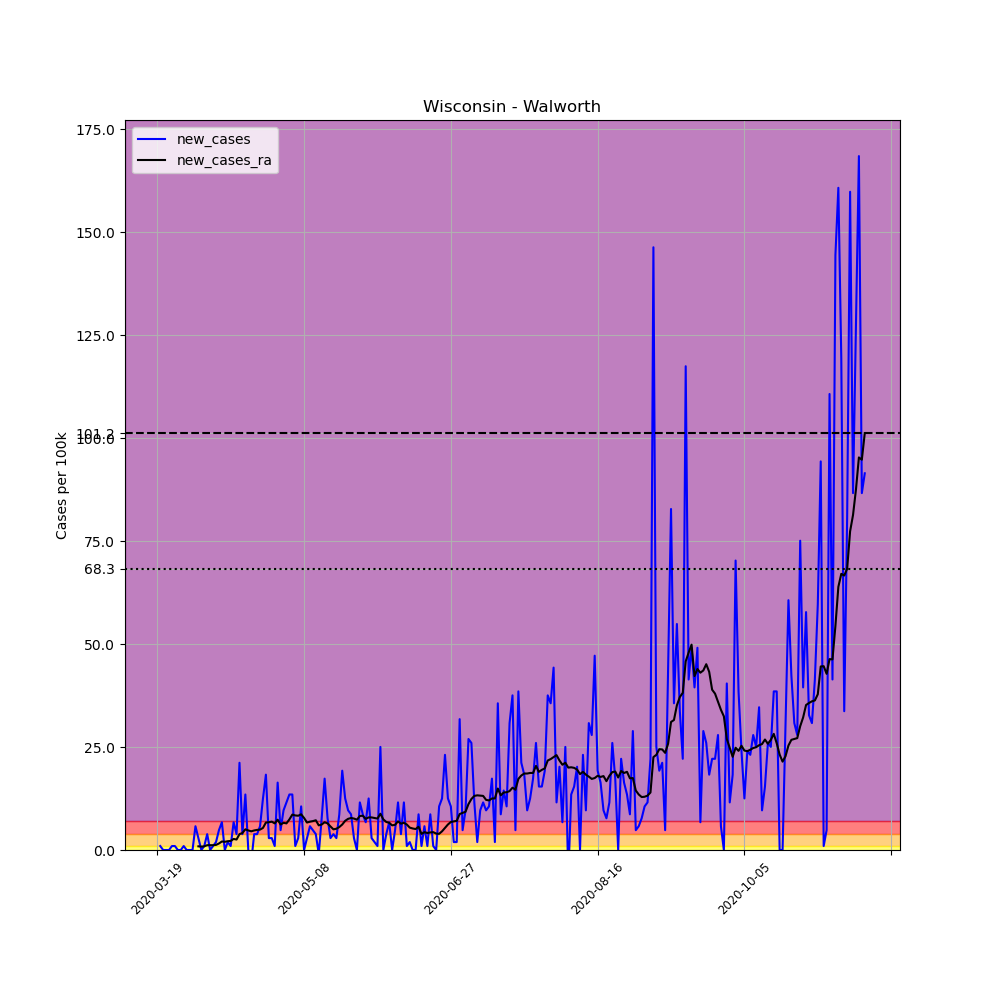

The data file committed next to this chart (first rows):
, date, county, state, fips, cases, deaths, COUNTY, STNAME, CTYNAME, POPESTIMATE2019, per_100k, new_cases, new_cases_ra
186312, 2020-03-19, Walworth, Wisconsin, 55127, 2, 0, 127, Wisconsin, Walworth, 103868, 1.926, , 
186313, 2020-03-20, Walworth, Wisconsin, 55127, 3, 0, 127, Wisconsin, Walworth, 103868, 2.888, 0.9628, 
186314, 2020-03-21, Walworth, Wisconsin, 55127, 3, 0, 127, Wisconsin, Walworth, 103868, 2.888, 0.0, 
186315, 2020-03-22, Walworth, Wisconsin, 55127, 3, 0, 127, Wisconsin, Walworth, 103868, 2.888, 0.0, 
186316, 2020-03-23, Walworth, Wisconsin, 55127, 3, 0, 127, Wisconsin, Walworth, 103868, 2.888, 0.0, 
186317, 2020-03-24, Walworth, Wisconsin, 55127, 4, 0, 127, Wisconsin, Walworth, 103868, 3.851, 0.9628, 
186318, 2020-03-25, Walworth, Wisconsin, 55127, 5, 0, 127, Wisconsin, Walworth, 103868, 4.814, 0.9628, 
186319, 2020-03-26, Walworth, Wisconsin, 55127, 5, 0, 127, Wisconsin, Walworth, 103868, 4.814, 0.0, 
186320, 2020-03-27, Walworth, Wisconsin, 55127, 5, 0, 127, Wisconsin, Walworth, 103868, 4.814, 0.0, 
186321, 2020-03-28, Walworth, Wisconsin, 55127, 6, 0, 127, Wisconsin, Walworth, 103868, 5.777, 0.9628, 
186322, 2020-03-29, Walworth, Wisconsin, 55127, 6, 0, 127, Wisconsin, Walworth, 103868, 5.777, 0.0, 
186323, 2020-03-30, Walworth, Wisconsin, 55127, 6, 0, 127, Wisconsin, Walworth, 103868, 5.777, 0.0, 
186324, 2020-03-31, Walworth, Wisconsin, 55127, 6, 0, 127, Wisconsin, Walworth, 103868, 5.777, 0.0, 
186325, 2020-04-01, Walworth, Wisconsin, 55127, 12, 0, 127, Wisconsin, Walworth, 103868, 11.55, 5.777, 
186326, 2020-04-02, Walworth, Wisconsin, 55127, 15, 0, 127, Wisconsin, Walworth, 103868, 14.44, 2.888, 0.894
186327, 2020-04-03, Walworth, Wisconsin, 55127, 15, 0, 127, Wisconsin, Walworth, 103868, 14.44, 0.0, 0.8252
186328, 2020-04-04, Walworth, Wisconsin, 55127, 16, 0, 127, Wisconsin, Walworth, 103868, 15.4, 0.9628, 0.894
186329, 2020-04-05, Walworth, Wisconsin, 55127, 20, 0, 127, Wisconsin, Walworth, 103868, 19.26, 3.851, 1.169
186330, 2020-04-06, Walworth, Wisconsin, 55127, 20, 0, 127, Wisconsin, Walworth, 103868, 19.26, 0.0, 1.169
186331, 2020-04-07, Walworth, Wisconsin, 55127, 21, 0, 127, Wisconsin, Walworth, 103868, 20.22, 0.9628, 1.169
186332, 2020-04-08, Walworth, Wisconsin, 55127, 23, 0, 127, Wisconsin, Walworth, 103868, 22.14, 1.926, 1.238
186333, 2020-04-09, Walworth, Wisconsin, 55127, 28, 0, 127, Wisconsin, Walworth, 103868, 26.96, 4.814, 1.582
186334, 2020-04-10, Walworth, Wisconsin, 55127, 35, 0, 127, Wisconsin, Walworth, 103868, 33.7, 6.739, 2.063
186335, 2020-04-11, Walworth, Wisconsin, 55127, 35, 0, 127, Wisconsin, Walworth, 103868, 33.7, 0.0, 1.994
186336, 2020-04-12, Walworth, Wisconsin, 55127, 37, 0, 127, Wisconsin, Walworth, 103868, 35.62, 1.926, 2.132
186337, 2020-04-13, Walworth, Wisconsin, 55127, 38, 0, 127, Wisconsin, Walworth, 103868, 36.58, 0.9628, 2.201
186338, 2020-04-14, Walworth, Wisconsin, 55127, 45, 1, 127, Wisconsin, Walworth, 103868, 43.32, 6.739, 2.682
186339, 2020-04-15, Walworth, Wisconsin, 55127, 49, 2, 127, Wisconsin, Walworth, 103868, 47.18, 3.851, 2.544
186340, 2020-04-16, Walworth, Wisconsin, 55127, 71, 3, 127, Wisconsin, Walworth, 103868, 68.36, 21.18, 3.851
186341, 2020-04-17, Walworth, Wisconsin, 55127, 75, 3, 127, Wisconsin, Walworth, 103868, 72.21, 3.851, 4.126
186342, 2020-04-18, Walworth, Wisconsin, 55127, 89, 4, 127, Wisconsin, Walworth, 103868, 85.69, 13.48, 5.02
186343, 2020-04-19, Walworth, Wisconsin, 55127, 89, 6, 127, Wisconsin, Walworth, 103868, 85.69, 0.0, 4.745
186344, 2020-04-20, Walworth, Wisconsin, 55127, 86, 6, 127, Wisconsin, Walworth, 103868, 82.8, -2.888, 4.539
186345, 2020-04-21, Walworth, Wisconsin, 55127, 90, 7, 127, Wisconsin, Walworth, 103868, 86.65, 3.851, 4.745
186346, 2020-04-22, Walworth, Wisconsin, 55127, 94, 7, 127, Wisconsin, Walworth, 103868, 90.5, 3.851, 4.883
186347, 2020-04-23, Walworth, Wisconsin, 55127, 100, 7, 127, Wisconsin, Walworth, 103868, 96.28, 5.777, 4.951
186348, 2020-04-24, Walworth, Wisconsin, 55127, 113, 7, 127, Wisconsin, Walworth, 103868, 108.8, 12.52, 5.364
186349, 2020-04-25, Walworth, Wisconsin, 55127, 132, 8, 127, Wisconsin, Walworth, 103868, 127.1, 18.29, 6.671
186350, 2020-04-26, Walworth, Wisconsin, 55127, 135, 8, 127, Wisconsin, Walworth, 103868, 130, 2.888, 6.739
186351, 2020-04-27, Walworth, Wisconsin, 55127, 138, 8, 127, Wisconsin, Walworth, 103868, 132.9, 2.888, 6.877
186352, 2020-04-28, Walworth, Wisconsin, 55127, 139, 8, 127, Wisconsin, Walworth, 103868, 133.8, 0.9628, 6.464
186353, 2020-04-29, Walworth, Wisconsin, 55127, 156, 8, 127, Wisconsin, Walworth, 103868, 150.2, 16.37, 7.358
186354, 2020-04-30, Walworth, Wisconsin, 55127, 161, 8, 127, Wisconsin, Walworth, 103868, 155, 4.814, 6.189
186355, 2020-05-01, Walworth, Wisconsin, 55127, 171, 8, 127, Wisconsin, Walworth, 103868, 164.6, 9.628, 6.602
186356, 2020-05-02, Walworth, Wisconsin, 55127, 183, 8, 127, Wisconsin, Walworth, 103868, 176.2, 11.55, 6.464
186357, 2020-05-03, Walworth, Wisconsin, 55127, 197, 8, 127, Wisconsin, Walworth, 103868, 189.7, 13.48, 7.427
186358, 2020-05-04, Walworth, Wisconsin, 55127, 211, 8, 127, Wisconsin, Walworth, 103868, 203.1, 13.48, 8.596
186359, 2020-05-05, Walworth, Wisconsin, 55127, 212, 8, 127, Wisconsin, Walworth, 103868, 204.1, 0.9628, 8.39
186360, 2020-05-06, Walworth, Wisconsin, 55127, 215, 9, 127, Wisconsin, Walworth, 103868, 207, 2.888, 8.321
186361, 2020-05-07, Walworth, Wisconsin, 55127, 226, 9, 127, Wisconsin, Walworth, 103868, 217.6, 10.59, 8.665
186362, 2020-05-08, Walworth, Wisconsin, 55127, 226, 10, 127, Wisconsin, Walworth, 103868, 217.6, 0.0, 7.771
186363, 2020-05-09, Walworth, Wisconsin, 55127, 229, 10, 127, Wisconsin, Walworth, 103868, 220.5, 2.888, 6.671
186364, 2020-05-10, Walworth, Wisconsin, 55127, 235, 10, 127, Wisconsin, Walworth, 103868, 226.2, 5.777, 6.877
186365, 2020-05-11, Walworth, Wisconsin, 55127, 240, 10, 127, Wisconsin, Walworth, 103868, 231.1, 4.814, 7.014
186366, 2020-05-12, Walworth, Wisconsin, 55127, 244, 11, 127, Wisconsin, Walworth, 103868, 234.9, 3.851, 7.221
186367, 2020-05-13, Walworth, Wisconsin, 55127, 243, 11, 127, Wisconsin, Walworth, 103868, 234, -0.9628, 5.983
186368, 2020-05-14, Walworth, Wisconsin, 55127, 251, 11, 127, Wisconsin, Walworth, 103868, 241.7, 7.702, 6.189
186369, 2020-05-15, Walworth, Wisconsin, 55127, 269, 11, 127, Wisconsin, Walworth, 103868, 259, 17.33, 6.739
186370, 2020-05-16, Walworth, Wisconsin, 55127, 277, 12, 127, Wisconsin, Walworth, 103868, 266.7, 7.702, 6.464
186371, 2020-05-17, Walworth, Wisconsin, 55127, 280, 12, 127, Wisconsin, Walworth, 103868, 269.6, 2.888, 5.708
... 182 more rows
